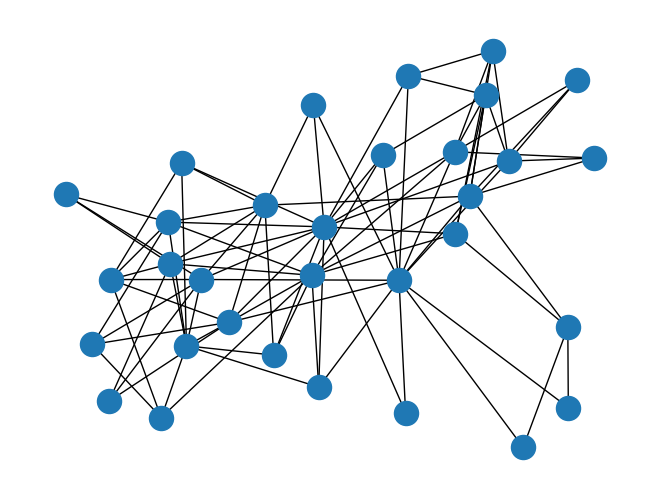

Write Python code to recreate this figure.
#!/usr/bin/env python
"""
==========
Davis Club
==========

Davis Southern Club Women

Shows how to make unipartite projections of the graph and compute the
properties of those graphs.

These data were collected by Davis et al. in the 1930s.
They represent observed attendance at 14 social events by 18 Southern women.
The graph is bipartite (clubs, women).
"""
import matplotlib.pyplot as plt
import networkx as nx
import networkx.algorithms.bipartite as bipartite

G = nx.davis_southern_women_graph()
women = G.graph['top']
clubs = G.graph['bottom']

print("Biadjacency matrix")
print((bipartite.biadjacency_matrix(G, women, clubs)))

# project bipartite graph onto women nodes
W = bipartite.projected_graph(G, women)
print('')
print("#Friends, Member")
for w in women:
    print(('%d %s' % (W.degree(w), w)))

# project bipartite graph onto women nodes keeping number of co-occurence
# the degree computed is weighted and counts the total number of shared contacts
W = bipartite.weighted_projected_graph(G, women)
print('')
print("#Friend meetings, Member")
for w in women:
    print(('%d %s' % (W.degree(w, weight='weight'), w)))

nx.draw(G)
plt.show()
